Photos from the image-classification dataset "yolo_classification_data" in the GitHub repository MarinaNasser/Nebras_RandD. Its 8 classes are: ascending colon, cecum, descending colon, hepatic flexure, rectum, sigmoid colon, splenic flexure, transverse colon.

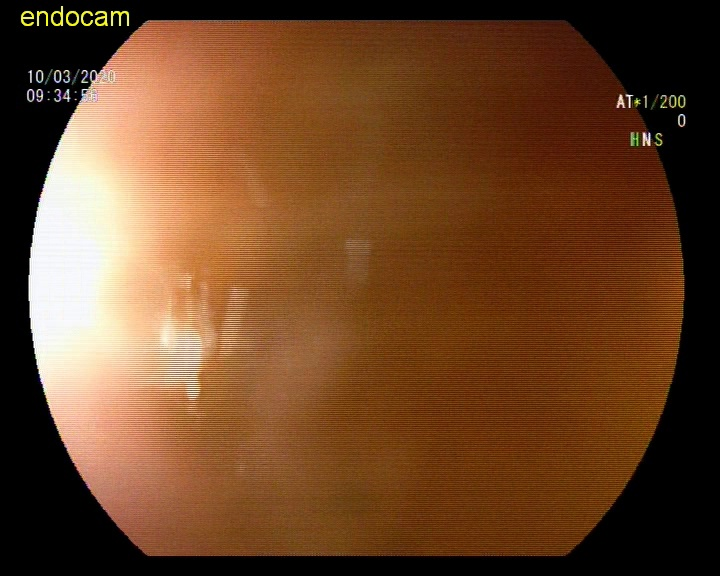
Label: descending colon

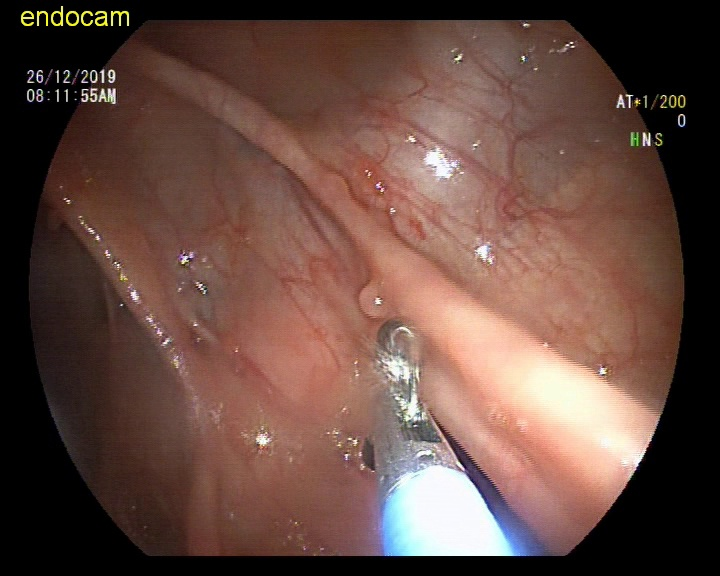
Label: ascending colon

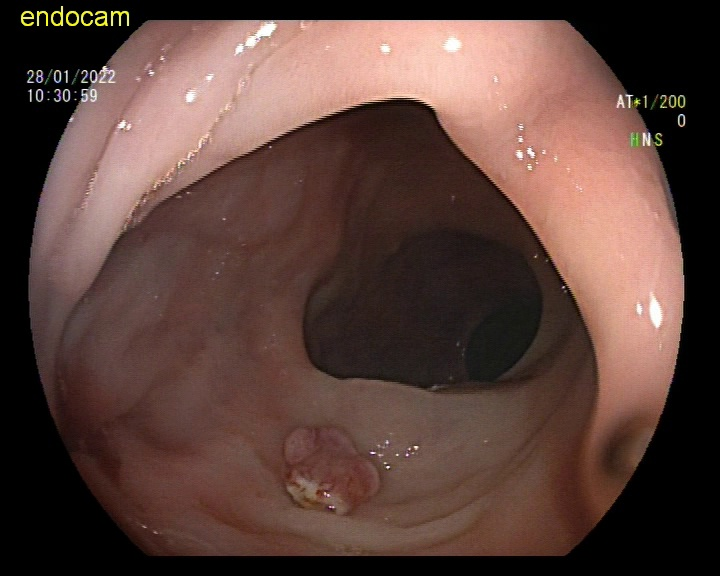
Label: sigmoid colon

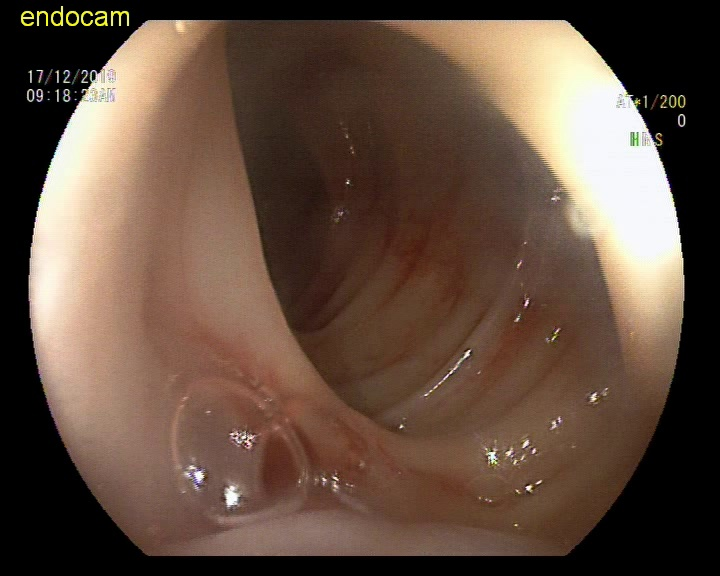
Label: sigmoid colon

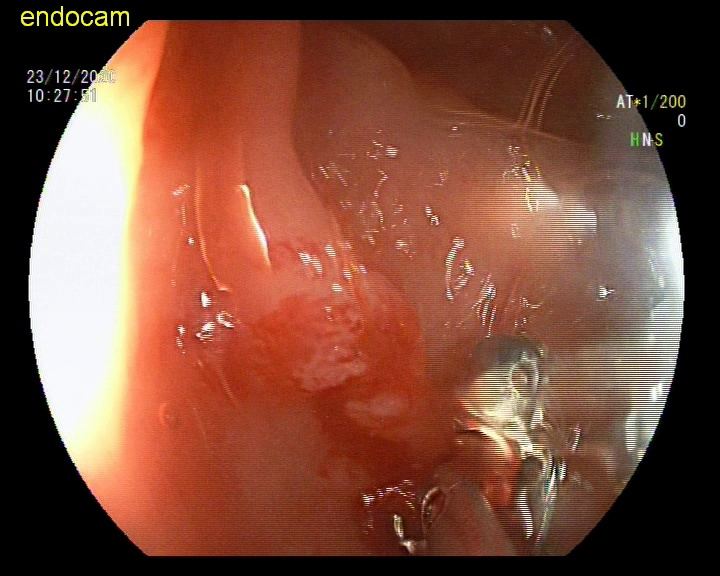
Label: descending colon

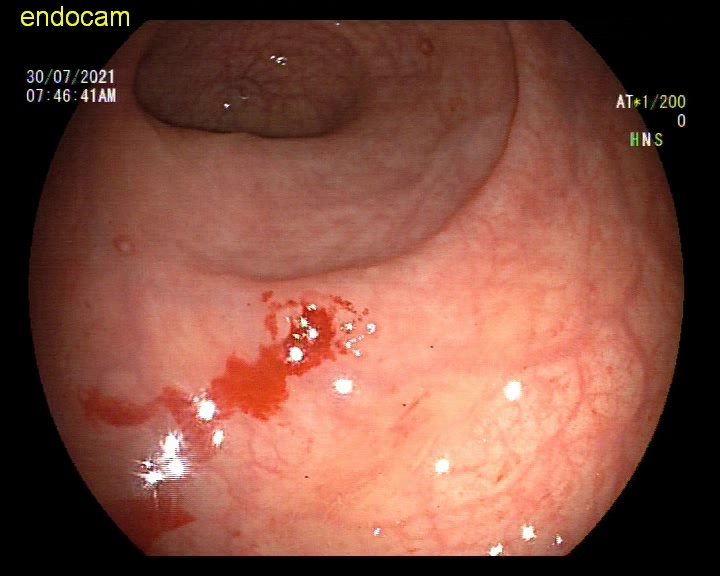
Label: rectum
